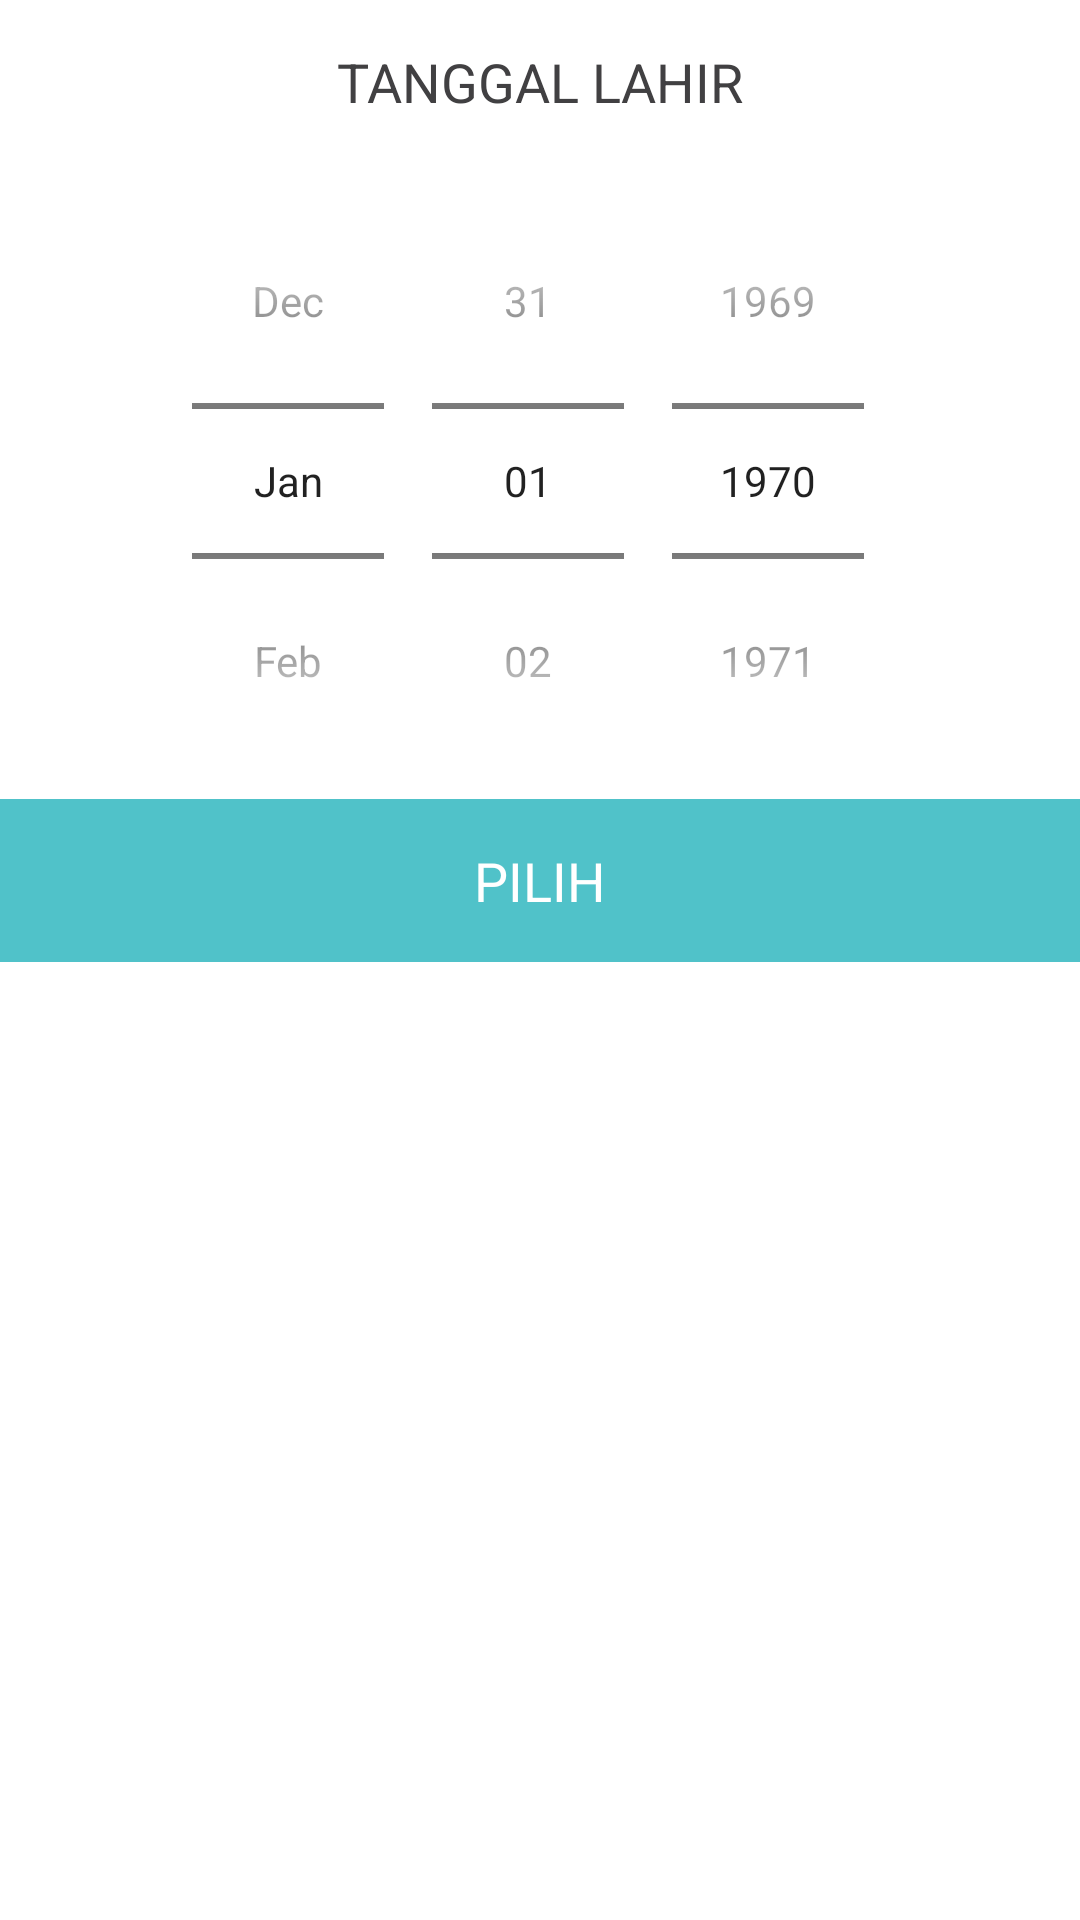

The Android layout XML behind this screen, and the referenced resources:
<!-- AndroidManifest.xml: application theme AppTheme -->
<!-- res/layout/date_picker_layout.xml -->
<?xml version="1.0" encoding="utf-8"?>
<LinearLayout xmlns:android="http://schemas.android.com/apk/res/android"
    xmlns:app="http://schemas.android.com/apk/res-auto"
    android:background="@color/white"
    android:id="@+id/date_picker_layout"
    android:orientation="vertical"
    app:behavior_hideable="true"
    app:layout_behavior="@string/bottom_sheet_behavior"
    android:layout_width="match_parent"
    android:layout_height="match_parent">

    <TextView
        android:paddingTop="15dp"
        android:paddingBottom="15dp"
        android:textSize="18sp"
        android:textColor="@color/darkGray"
        android:text="TANGGAL LAHIR"
        android:gravity="center"
        android:layout_width="match_parent"
        android:layout_height="wrap_content" />

    <DatePicker
        android:id="@+id/date_picker"
        android:datePickerMode="spinner"
        android:calendarViewShown="false"
        android:layout_width="match_parent"
        android:layout_height="wrap_content" />

    <TextView
        android:background="@color/lightGreen"
        android:id="@+id/done"
        android:paddingTop="15dp"
        android:paddingBottom="15dp"
        android:textSize="18sp"
        android:textColor="@color/white"
        android:text="PILIH"
        android:gravity="center"
        android:layout_width="match_parent"
        android:layout_height="wrap_content" />

</LinearLayout>
<!-- resources referenced by this layout -->
<resources>
  <color name="darkGray">#414042</color>
  <color name="lightGreen">#50C2C9</color>
  <color name="white">#FFFFFF</color>
  <style name="AppTheme" parent="Theme.MaterialComponents.Light.NoActionBar">
          <item name="colorPrimary">@color/colorPrimary</item>
          <item name="colorPrimaryDark">@color/colorPrimaryDark</item>
          <item name="colorAccent">@color/colorAccent</item>
      </style>
  <color name="colorPrimary">#034891</color>
  <color name="colorPrimaryDark">#000000</color>
  <color name="colorAccent">#3D9FA9</color>
</resources>
